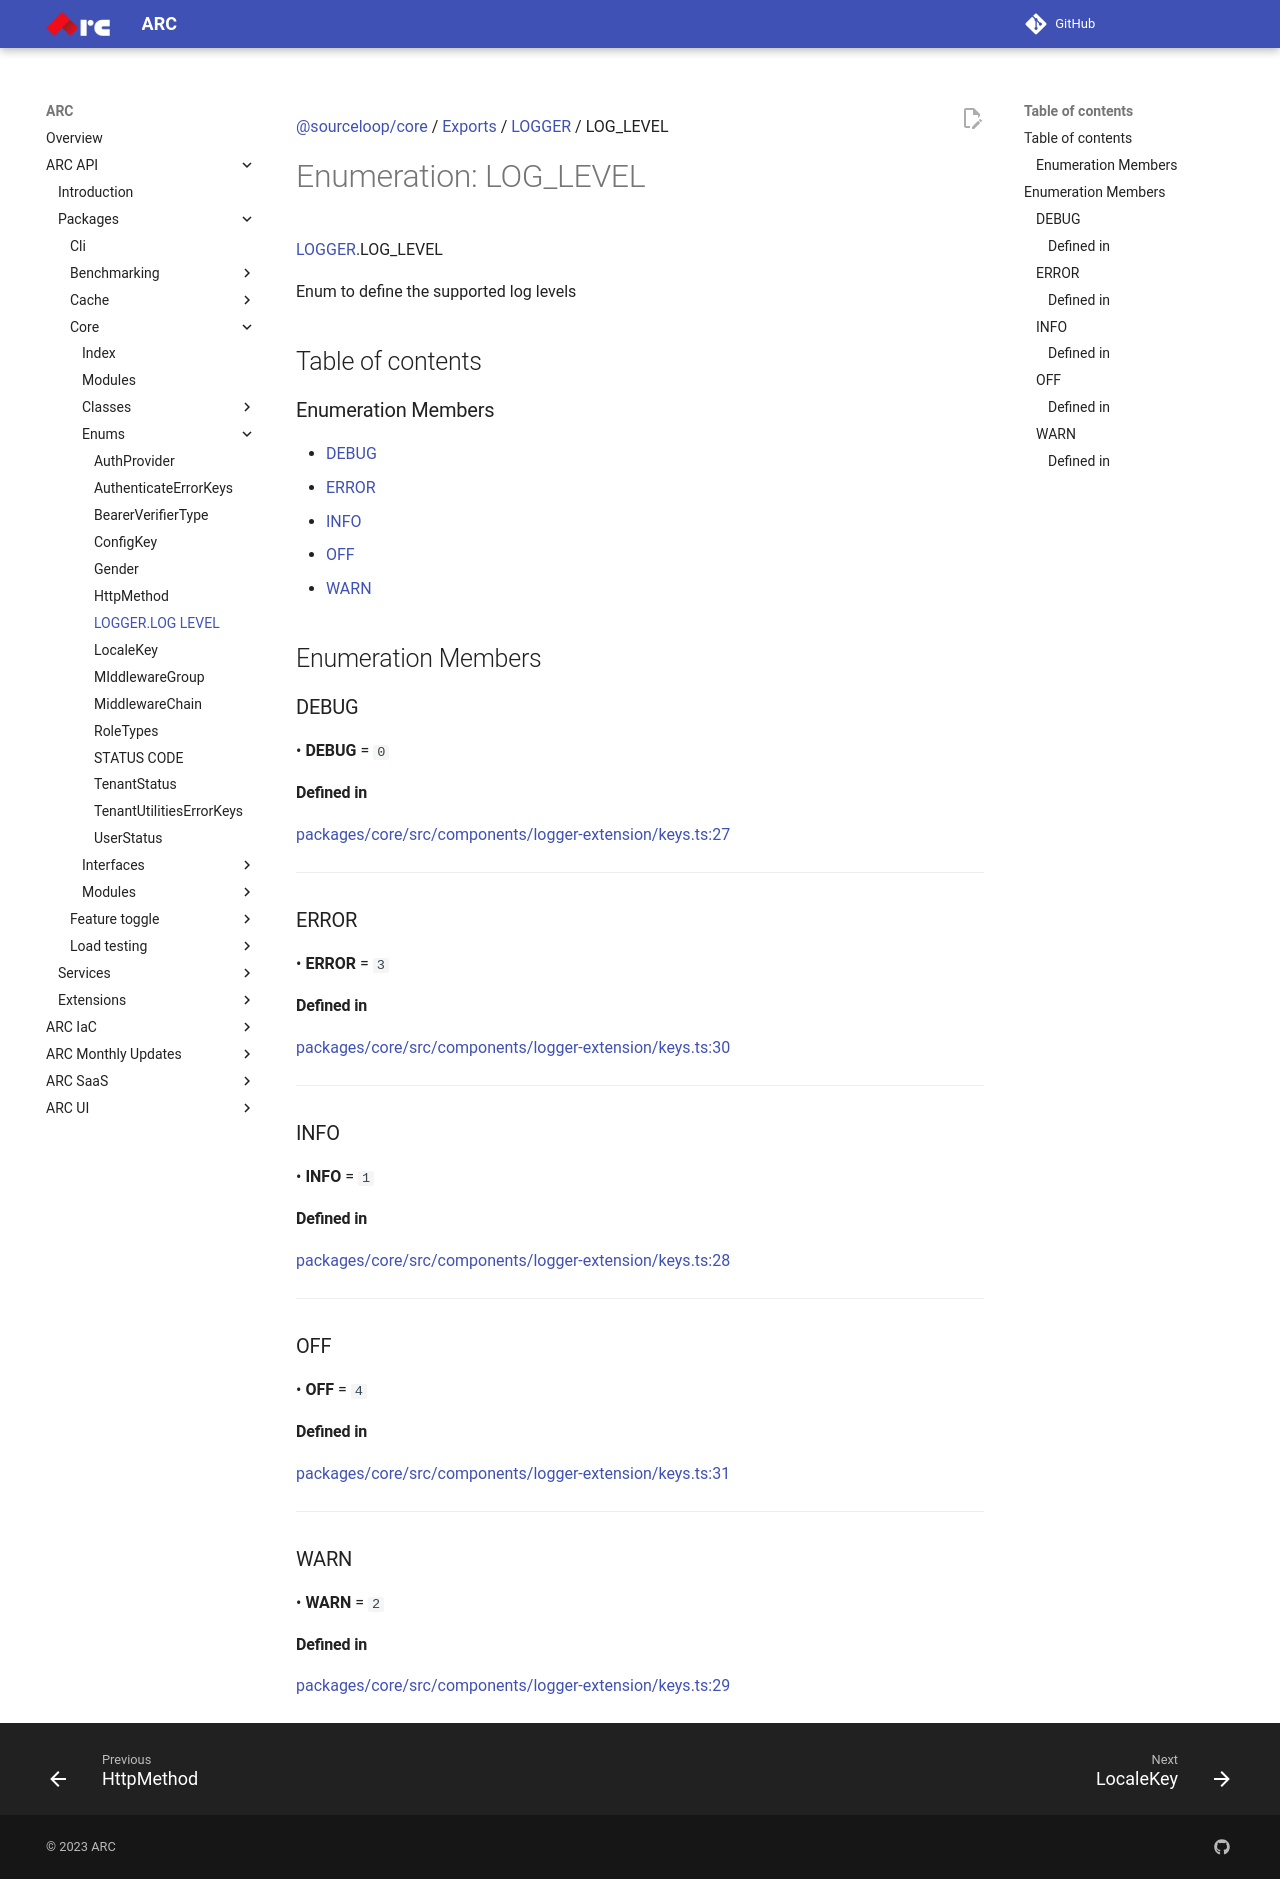

repository: sourcefuse/arc-docs · page: arc-api-docs/packages/core/enums/LOGGER.LOG_LEVEL/index.html · generator: mkdocs

[@sourceloop/core](../README.md) / [Exports](../modules.md) / [LOGGER](../modules/LOGGER.md) / LOG\_LEVEL

# Enumeration: LOG\_LEVEL

[LOGGER](../modules/LOGGER.md).LOG_LEVEL

Enum to define the supported log levels

## Table of contents

### Enumeration Members

- [DEBUG](LOGGER.LOG_LEVEL.md#debug)
- [ERROR](LOGGER.LOG_LEVEL.md#error)
- [INFO](LOGGER.LOG_LEVEL.md#info)
- [OFF](LOGGER.LOG_LEVEL.md#off)
- [WARN](LOGGER.LOG_LEVEL.md#warn)

## Enumeration Members

### DEBUG

• **DEBUG** = ``0``

#### Defined in

[packages/core/src/components/logger-extension/keys.ts:27](https://github.com/sourcefuse/loopback4-microservice-catalog/blob/eb9d4d57/packages/core/src/components/logger-extension/keys.ts#L27)

___

### ERROR

• **ERROR** = ``3``

#### Defined in

[packages/core/src/components/logger-extension/keys.ts:30](https://github.com/sourcefuse/loopback4-microservice-catalog/blob/eb9d4d57/packages/core/src/components/logger-extension/keys.ts#L30)

___

### INFO

• **INFO** = ``1``

#### Defined in

[packages/core/src/components/logger-extension/keys.ts:28](https://github.com/sourcefuse/loopback4-microservice-catalog/blob/eb9d4d57/packages/core/src/components/logger-extension/keys.ts#L28)

___

### OFF

• **OFF** = ``4``

#### Defined in

[packages/core/src/components/logger-extension/keys.ts:31](https://github.com/sourcefuse/loopback4-microservice-catalog/blob/eb9d4d57/packages/core/src/components/logger-extension/keys.ts#L31)

___

### WARN

• **WARN** = ``2``

#### Defined in

[packages/core/src/components/logger-extension/keys.ts:29](https://github.com/sourcefuse/loopback4-microservice-catalog/blob/eb9d4d57/packages/core/src/components/logger-extension/keys.ts#L29)
